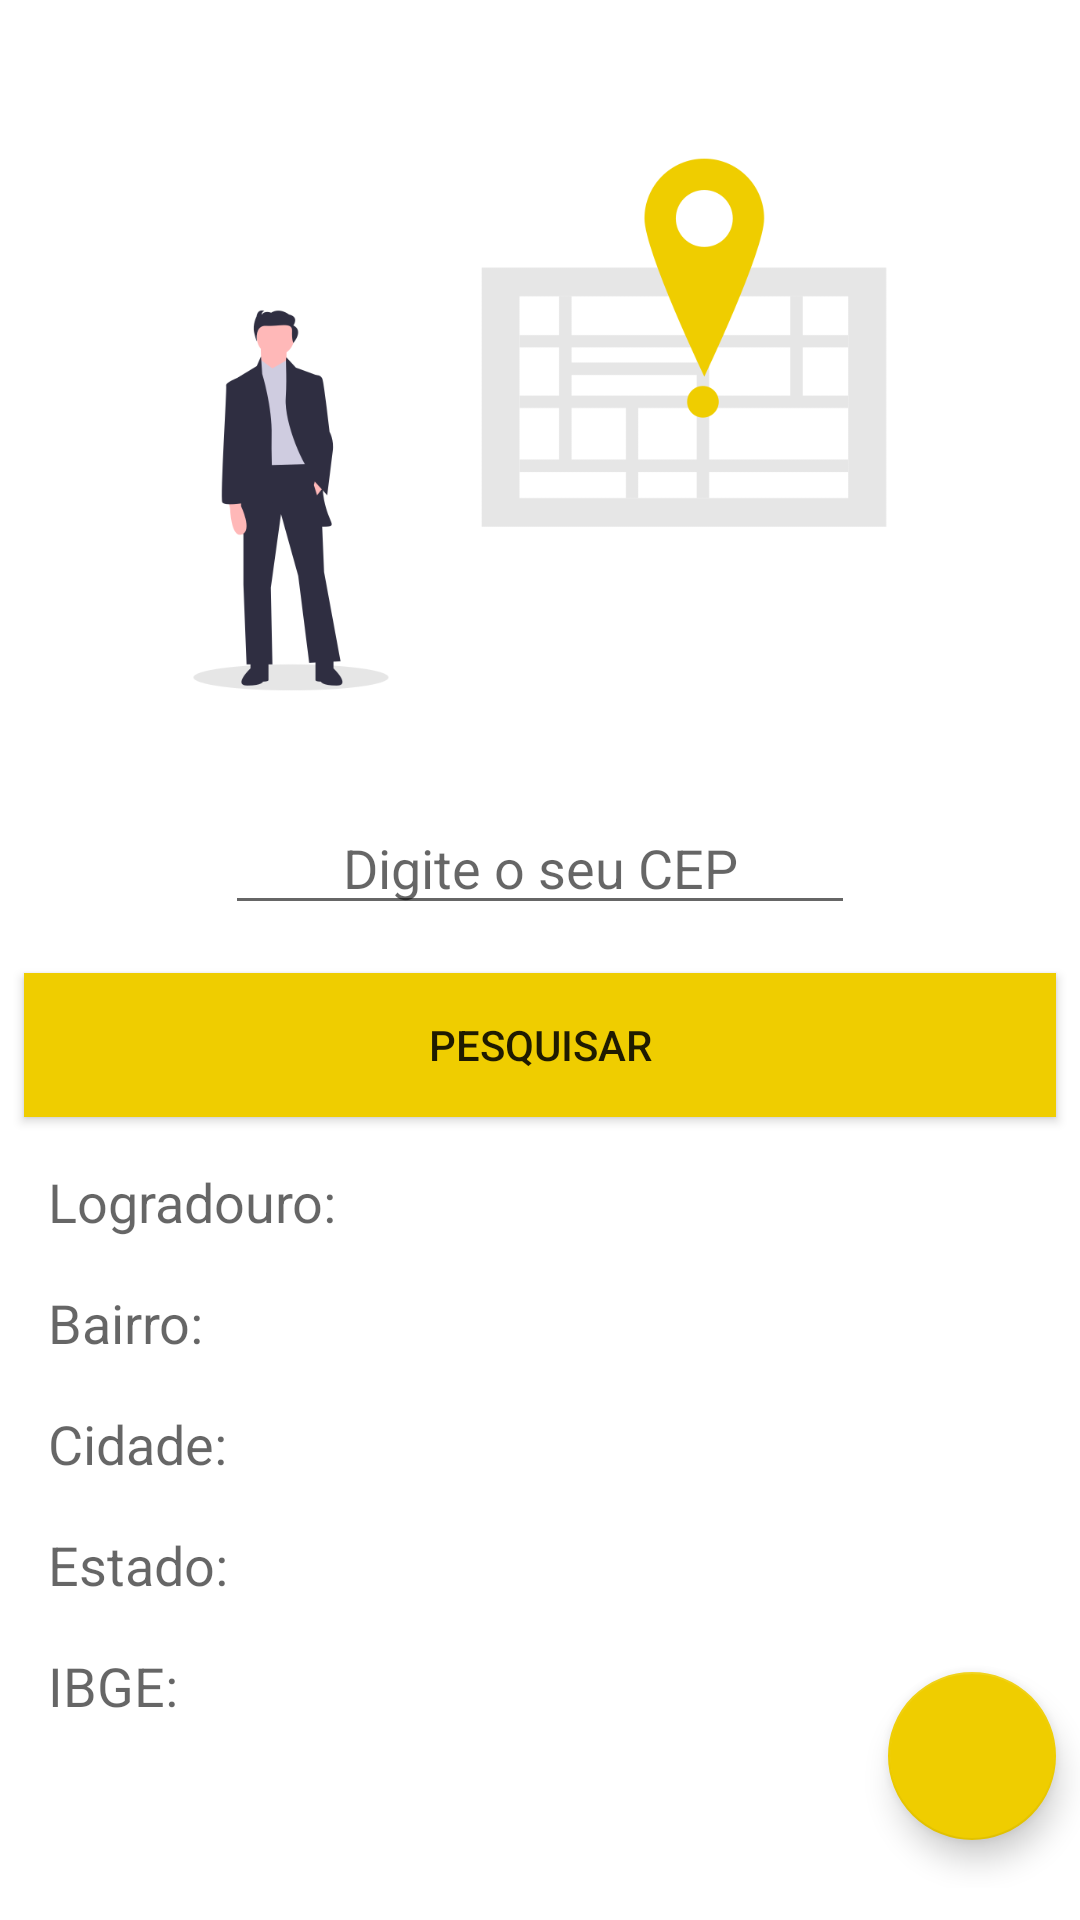

Here is an Android app screen rendered from its layout file. Give the layout XML and the strings, colors and styles it references.
<!-- AndroidManifest.xml: application theme AppTheme -->
<!-- res/layout/activity_main.xml -->
<?xml version="1.0" encoding="utf-8"?>
<ScrollView xmlns:android="http://schemas.android.com/apk/res/android"
    xmlns:app="http://schemas.android.com/apk/res-auto"
    xmlns:tools="http://schemas.android.com/tools"
    android:layout_width="match_parent"
    android:layout_height="match_parent"
    android:background="@android:color/background_light">

    <androidx.constraintlayout.widget.ConstraintLayout
        android:layout_width="match_parent"
        android:layout_height="wrap_content"
        android:background="@android:color/background_light">

        <Button
            android:id="@+id/btnCep"
            android:layout_width="0dp"
            android:layout_height="wrap_content"
            android:layout_marginStart="8dp"
            android:layout_marginLeft="8dp"
            android:layout_marginTop="16dp"
            android:layout_marginEnd="8dp"
            android:layout_marginRight="8dp"
            android:background="@color/colorAccent"
            android:text="@string/pesquisar"
            app:layout_constraintEnd_toEndOf="parent"
            app:layout_constraintStart_toStartOf="parent"
            app:layout_constraintTop_toBottomOf="@+id/cepEdit" />

        <EditText
            android:id="@+id/cepEdit"
            android:layout_width="wrap_content"
            android:layout_height="wrap_content"
            android:layout_marginStart="99dp"
            android:layout_marginLeft="99dp"
            android:layout_marginTop="16dp"
            android:layout_marginEnd="99dp"
            android:layout_marginRight="99dp"
            android:autoText="false"
            android:ems="10"
            android:gravity="center"
            android:hint="@string/digite_o_seu_cep"
            android:maxLength="8"
            android:inputType="number"
            app:layout_constraintEnd_toEndOf="parent"
            app:layout_constraintStart_toStartOf="parent"
            app:layout_constraintTop_toBottomOf="@+id/imageView" />

        <ImageView
            android:id="@+id/imageView"
            android:layout_width="0dp"
            android:layout_height="219dp"
            android:layout_marginTop="32dp"
            android:contentDescription="@string/logo"
            app:layout_constraintEnd_toEndOf="parent"
            app:layout_constraintStart_toStartOf="parent"
            app:layout_constraintTop_toTopOf="parent"
            app:srcCompat="@drawable/logo" />

        <TextView
            android:id="@+id/txt_rua"
            android:layout_width="wrap_content"
            android:layout_height="wrap_content"
            android:layout_marginStart="16dp"
            android:layout_marginLeft="16dp"
            android:layout_marginTop="16dp"
            android:text="@string/logradouro"
            android:textAppearance="@style/TextAppearance.AppCompat.Medium"
            app:layout_constraintStart_toStartOf="parent"
            app:layout_constraintTop_toBottomOf="@+id/btnCep" />

        <TextView
            android:id="@+id/txt_bairro"
            android:layout_width="wrap_content"
            android:layout_height="wrap_content"
            android:layout_marginStart="16dp"
            android:layout_marginLeft="16dp"
            android:layout_marginTop="16dp"
            android:text="@string/bairro"
            android:textAppearance="@style/TextAppearance.AppCompat.Medium"
            app:layout_constraintStart_toStartOf="parent"
            app:layout_constraintTop_toBottomOf="@+id/txt_rua" />

        <TextView
            android:id="@+id/txt_cidade"
            android:layout_width="wrap_content"
            android:layout_height="wrap_content"
            android:layout_marginStart="16dp"
            android:layout_marginLeft="16dp"
            android:layout_marginTop="16dp"
            android:text="@string/cidade"
            android:textAppearance="@style/TextAppearance.AppCompat.Medium"
            app:layout_constraintStart_toStartOf="parent"
            app:layout_constraintTop_toBottomOf="@+id/txt_bairro" />

        <TextView
            android:id="@+id/txt_estado"
            android:layout_width="wrap_content"
            android:layout_height="wrap_content"
            android:layout_marginStart="16dp"
            android:layout_marginLeft="16dp"
            android:layout_marginTop="16dp"
            android:text="@string/estado"
            android:textAppearance="@style/TextAppearance.AppCompat.Medium"
            app:layout_constraintStart_toStartOf="parent"
            app:layout_constraintTop_toBottomOf="@+id/txt_cidade" />

        <TextView
            android:id="@+id/txt_ibge"
            android:layout_width="wrap_content"
            android:layout_height="wrap_content"
            android:layout_marginStart="16dp"
            android:layout_marginLeft="16dp"
            android:layout_marginTop="16dp"
            android:layout_marginBottom="16dp"
            android:text="@string/ibge"
            android:textAppearance="@style/TextAppearance.AppCompat.Medium"
            app:layout_constraintBottom_toBottomOf="parent"
            app:layout_constraintStart_toStartOf="parent"
            app:layout_constraintTop_toBottomOf="@+id/txt_estado"
            app:layout_constraintVertical_bias="0.0" />

        <com.google.android.material.floatingactionbutton.FloatingActionButton
            android:id="@+id/floatingActionButton"
            android:layout_width="wrap_content"
            android:layout_height="wrap_content"
            android:layout_marginTop="185dp"
            android:layout_marginEnd="8dp"
            android:layout_marginRight="8dp"
            android:layout_marginBottom="16dp"
            android:background="@drawable/ic_delete_sweep_black_24dp"
            android:clickable="true"
            app:fabSize="normal"
            app:layout_constraintBottom_toBottomOf="parent"
            app:layout_constraintEnd_toEndOf="parent"
            app:layout_constraintTop_toBottomOf="@+id/btnCep"
            app:srcCompat="@drawable/ic_delete_sweep_black_24dp" />

    </androidx.constraintlayout.widget.ConstraintLayout>
</ScrollView>
<!-- resources referenced by this layout -->
<resources>
  <color name="colorAccent">#EFCD00</color>
  <!-- drawable logo: png bitmap (drawable, 25534 bytes) -->
  <string name="bairro">Bairro:</string>
  <string name="cidade">Cidade:</string>
  <string name="digite_o_seu_cep">Digite o seu CEP</string>
  <string name="estado">Estado:</string>
  <string name="ibge">IBGE:</string>
  <string name="logo">logo</string>
  <string name="logradouro">Logradouro:</string>
  <string name="pesquisar">Pesquisar</string>
  <style name="AppTheme" parent="Theme.AppCompat.Light.DarkActionBar">
          
          <item name="colorPrimary">@color/colorPrimary</item>
          <item name="colorPrimaryDark">@color/colorPrimaryDark</item>
          <item name="colorAccent">@color/colorAccent</item>
      </style>
  <color name="colorPrimary">#4387bc</color>
  <color name="colorPrimaryDark">#005A8C</color>
</resources>
